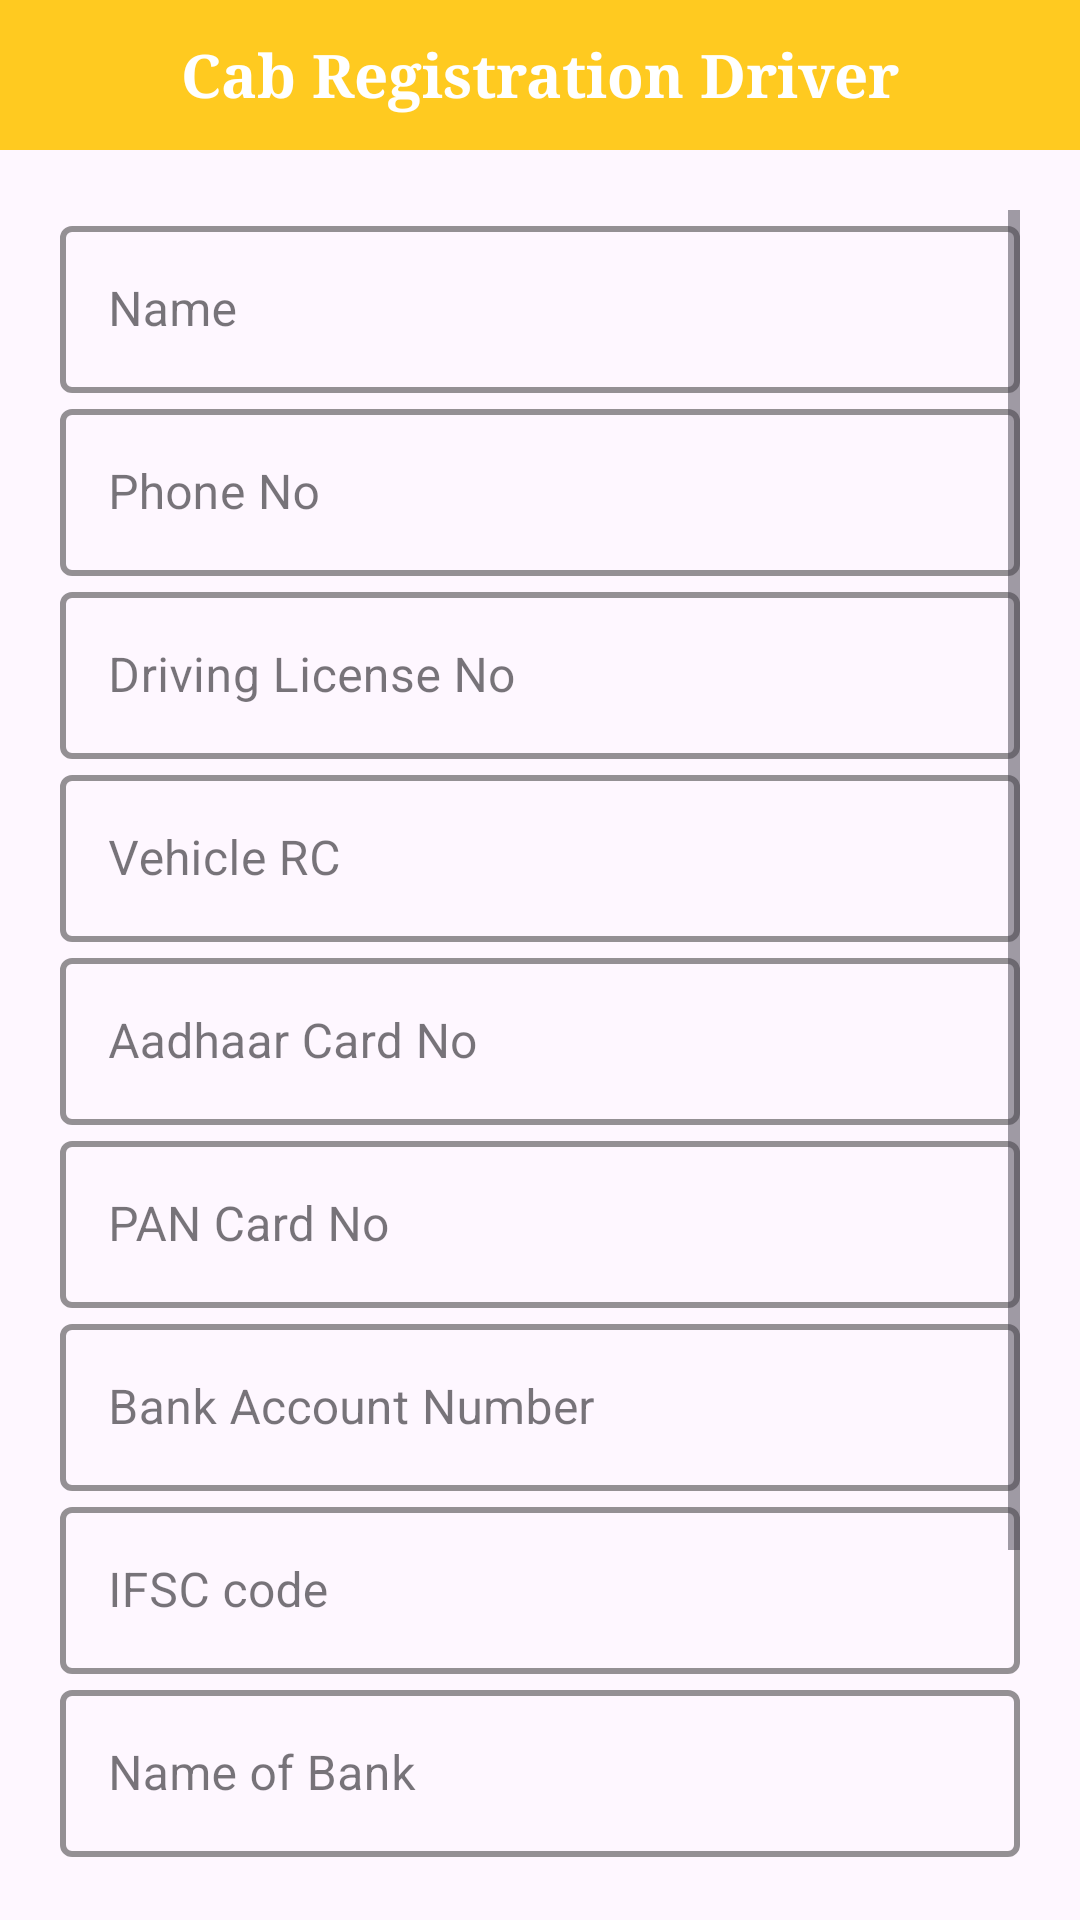

This screen was rendered from an Android layout file. Write that file and the resources it references.
<!-- AndroidManifest.xml: application theme Theme.DemoAdmin -->
<!-- res/layout/activity_cap_registration_form.xml -->
<?xml version="1.0" encoding="utf-8"?>
<RelativeLayout xmlns:android="http://schemas.android.com/apk/res/android"
    xmlns:app="http://schemas.android.com/apk/res-auto"
    xmlns:tools="http://schemas.android.com/tools"
    android:layout_width="match_parent"
    android:layout_height="match_parent"
    tools:context=".CapRegistrationFormActivity">

    <com.google.android.material.appbar.AppBarLayout
        android:id="@+id/AppBar"
        android:layout_width="match_parent"
        android:layout_height="50dp"
        android:background="@color/yellow">

        <RelativeLayout
            android:layout_width="match_parent"
            android:layout_height="match_parent"
            android:layout_gravity="center_vertical"
            android:padding="10dp">

            <ImageView
                android:layout_width="wrap_content"
                android:layout_height="wrap_content"
                android:src="@drawable/baseline_arrow_back_24"
                android:layout_centerVertical="true">

            </ImageView>

            <TextView
                android:id="@+id/TxTitle"
                android:layout_width="wrap_content"
                android:layout_height="wrap_content"
                android:layout_centerInParent="true"
                android:fontFamily="serif"
                android:text="Cab Registration Driver"
                android:textColor="@color/white"
                android:textSize="20dp"
                android:textStyle="bold" />


        </RelativeLayout>

    </com.google.android.material.appbar.AppBarLayout>

    <RelativeLayout
        android:layout_width="match_parent"
        android:layout_height="match_parent"
        android:padding="20dp"
        android:layout_below="@id/AppBar">



            <ScrollView
                android:layout_width="match_parent"
                android:layout_height="wrap_content">

                <LinearLayout
                    android:layout_width="match_parent"
                    android:layout_height="match_parent"
                    android:orientation="vertical">

                        <com.google.android.material.textfield.TextInputLayout
                            style="@style/Widget.MaterialComponents.TextInputLayout.OutlinedBox"
                            android:layout_width="match_parent"
                            android:layout_height="wrap_content"
                            android:hint="Name"
                            app:hintTextColor="@color/yellow"
                            app:boxStrokeColor="@color/yellow"
                            app:boxStrokeWidth="2dp">

                            <com.google.android.material.textfield.TextInputEditText
                                android:id="@+id/EtName"
                                android:layout_width="match_parent"
                                android:layout_height="wrap_content" />

                        </com.google.android.material.textfield.TextInputLayout>

                    <com.google.android.material.textfield.TextInputLayout
                        style="@style/Widget.MaterialComponents.TextInputLayout.OutlinedBox"
                        android:layout_width="match_parent"
                        android:layout_height="wrap_content"
                        android:hint="Phone No"
                        app:hintTextColor="@color/yellow"
                        app:boxStrokeColor="@color/yellow"
                        app:boxStrokeWidth="2dp">

                        <com.google.android.material.textfield.TextInputEditText
                            android:id="@+id/EtPhoneNo"
                            android:layout_width="match_parent"
                            android:layout_height="wrap_content" />

                    </com.google.android.material.textfield.TextInputLayout>

                    <com.google.android.material.textfield.TextInputLayout
                        style="@style/Widget.MaterialComponents.TextInputLayout.OutlinedBox"
                        android:layout_width="match_parent"
                        android:layout_height="wrap_content"
                        android:hint="Driving License No"
                        app:hintTextColor="@color/yellow"
                        app:boxStrokeColor="@color/yellow"
                        app:boxStrokeWidth="2dp">

                        <com.google.android.material.textfield.TextInputEditText
                            android:id="@+id/EtDrivingLicenseNo"
                            android:layout_width="match_parent"
                            android:layout_height="wrap_content" />

                    </com.google.android.material.textfield.TextInputLayout>

                    <com.google.android.material.textfield.TextInputLayout
                        style="@style/Widget.MaterialComponents.TextInputLayout.OutlinedBox"
                        android:layout_width="match_parent"
                        android:layout_height="wrap_content"
                        android:hint="Vehicle RC"
                        app:hintTextColor="@color/yellow"
                        app:boxStrokeColor="@color/yellow"
                        app:boxStrokeWidth="2dp">

                        <com.google.android.material.textfield.TextInputEditText
                            android:id="@+id/ETVehicleRc"
                            android:layout_width="match_parent"
                            android:layout_height="wrap_content" />

                    </com.google.android.material.textfield.TextInputLayout>

                    <com.google.android.material.textfield.TextInputLayout
                        style="@style/Widget.MaterialComponents.TextInputLayout.OutlinedBox"
                        android:layout_width="match_parent"
                        android:layout_height="wrap_content"
                        android:hint="Aadhaar Card No"
                        app:hintTextColor="@color/yellow"
                        app:boxStrokeColor="@color/yellow"
                        app:boxStrokeWidth="2dp">

                        <com.google.android.material.textfield.TextInputEditText
                            android:id="@+id/EtAadhaarCardNo"
                            android:layout_width="match_parent"
                            android:layout_height="wrap_content" />

                    </com.google.android.material.textfield.TextInputLayout>

                    <com.google.android.material.textfield.TextInputLayout
                        style="@style/Widget.MaterialComponents.TextInputLayout.OutlinedBox"
                        android:layout_width="match_parent"
                        android:layout_height="wrap_content"
                        android:hint="PAN Card No"
                        app:hintTextColor="@color/yellow"
                        app:boxStrokeColor="@color/yellow"
                        app:boxStrokeWidth="2dp">

                        <com.google.android.material.textfield.TextInputEditText
                            android:id="@+id/EtPanCard"
                            android:layout_width="match_parent"
                            android:layout_height="wrap_content" />

                    </com.google.android.material.textfield.TextInputLayout>

                    <com.google.android.material.textfield.TextInputLayout
                        style="@style/Widget.MaterialComponents.TextInputLayout.OutlinedBox"
                        android:layout_width="match_parent"
                        android:layout_height="wrap_content"
                        android:hint="Bank Account Number"
                        app:hintTextColor="@color/yellow"
                        app:boxStrokeColor="@color/yellow"
                        app:boxStrokeWidth="2dp">

                        <com.google.android.material.textfield.TextInputEditText
                            android:id="@+id/EtBankAccountNo"
                            android:layout_width="match_parent"
                            android:layout_height="wrap_content" />

                    </com.google.android.material.textfield.TextInputLayout>

                    <com.google.android.material.textfield.TextInputLayout
                        style="@style/Widget.MaterialComponents.TextInputLayout.OutlinedBox"
                        android:layout_width="match_parent"
                        android:layout_height="wrap_content"
                        android:hint="IFSC code"
                        app:hintTextColor="@color/yellow"
                        app:boxStrokeColor="@color/yellow"
                        app:boxStrokeWidth="2dp">

                        <com.google.android.material.textfield.TextInputEditText
                            android:id="@+id/EtIFSCcode"
                            android:layout_width="match_parent"
                            android:layout_height="wrap_content" />

                    </com.google.android.material.textfield.TextInputLayout>

                    <com.google.android.material.textfield.TextInputLayout
                        style="@style/Widget.MaterialComponents.TextInputLayout.OutlinedBox"
                        android:layout_width="match_parent"
                        android:layout_height="wrap_content"
                        android:hint="Name of Bank"
                        app:hintTextColor="@color/yellow"
                        app:boxStrokeColor="@color/yellow"
                        app:boxStrokeWidth="2dp">

                        <com.google.android.material.textfield.TextInputEditText
                            android:id="@+id/EtNameOfBank"
                            android:layout_width="match_parent"
                            android:layout_height="wrap_content" />

                    </com.google.android.material.textfield.TextInputLayout>

                    <LinearLayout
                        android:layout_width="match_parent"
                        android:layout_height="wrap_content"
                        android:orientation="horizontal">
                        <TextView
                            android:id="@+id/TxLocation"
                            android:layout_width="wrap_content"
                            android:layout_height="wrap_content"
                            android:layout_centerVertical="true"
                            android:text="Switch on Current Location"
                            android:textSize="20dp" />

                        <com.google.android.material.switchmaterial.SwitchMaterial
                            android:id="@+id/GetLocation"
                            android:layout_width="wrap_content"
                            android:layout_height="wrap_content"
                            android:layout_alignParentEnd="true"
                            android:layout_marginStart="5dp"
                            android:layout_marginTop="5dp"
                            android:layout_marginEnd="5dp"
                            android:layout_marginBottom="5dp" />
                    </LinearLayout>

                    <androidx.appcompat.widget.AppCompatButton
                        android:id="@+id/BtnSubmit"
                        android:layout_width="300dp"
                        android:layout_height="50dp"
                        android:layout_gravity="center"
                        android:layout_marginTop="20dp"
                        android:backgroundTint="@color/yellow"
                        android:text="Submit"
                        android:textColor="@color/white"
                        android:textSize="20dp">

                    </androidx.appcompat.widget.AppCompatButton>

                </LinearLayout>

            </ScrollView>





    </RelativeLayout>

</RelativeLayout>
<!-- resources referenced by this layout -->
<resources>
  <color name="white">#FFFFFFFF</color>
  <color name="yellow">#FFCA20</color>
  <style name="Theme.DemoAdmin" parent="Base.Theme.DemoAdmin">
          <item name="android:statusBarColor">@color/yellow</item>
      </style>
  <style name="Base.Theme.DemoAdmin" parent="Theme.Material3.Light.NoActionBar">
          
          <item name="colorPrimary">@color/colorPrimary</item>
          <item name="colorPrimaryDark">@color/colorPrimaryDark</item>
          <item name="colorAccent">@color/colorAccent</item>
      </style>
  <color name="colorPrimary">#3F51B5</color>
  <color name="colorPrimaryDark">#303F9F</color>
  <color name="colorAccent">#FF4081</color>
</resources>
